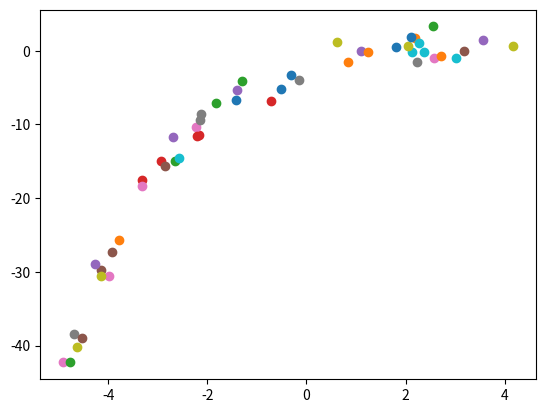

Write Python code to recreate this figure.
import numpy as np
from random import *
import matplotlib.pyplot as plt
def func(x, a, b, c):
    return a * np.exp(-b * x) + c

def func1(x, a, b, c,d):
    return a*x**3+b*x**2+c*x+d

def func2(x, k,b):
    return k*x+b

print(func1(1,2.2,0.01,-4,5))
f = open("data.txt", "w")
f.write("0,1\n")
for i in range(50):
    x=uniform(-5,5)
    y=func(x,-5,0.45,2.2)+uniform(-3,3)
    s=str(x)+","+str(y)
    plt.scatter(x, y)
    f.write("%s\n" % s)
f.close()
plt.show()
